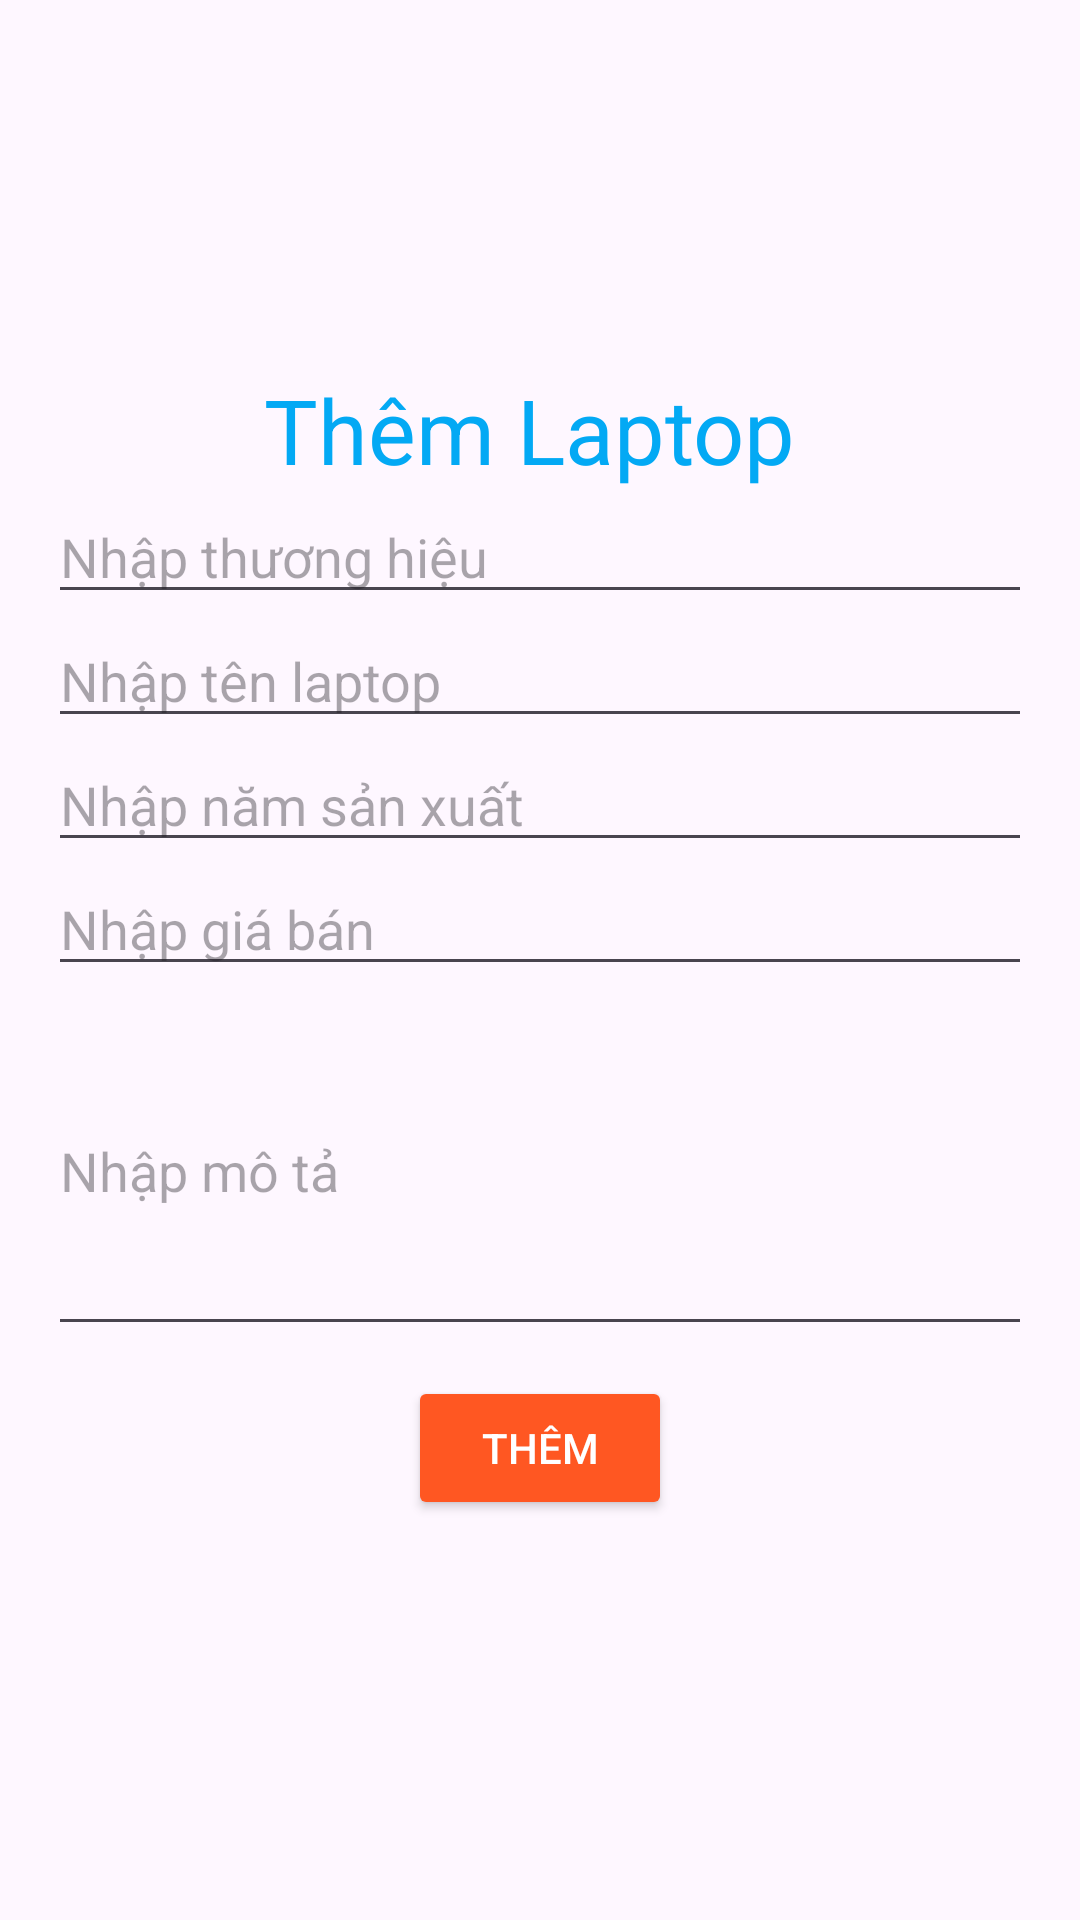

Write the Android layout XML for this screen, with the resource values it uses.
<!-- AndroidManifest.xml: application theme Theme.PRO1211_Nhom10_KingLaptop -->
<!-- res/layout/dialog_add_laptop.xml -->
<?xml version="1.0" encoding="utf-8"?>
<LinearLayout xmlns:android="http://schemas.android.com/apk/res/android"
    xmlns:app="http://schemas.android.com/apk/res-auto"
    xmlns:tools="http://schemas.android.com/tools"
    android:layout_width="match_parent"
    android:layout_height="match_parent"
    android:gravity="center"
    android:orientation="vertical"
    android:padding="16dp">

    <TextView
        android:layout_width="match_parent"
        android:layout_height="wrap_content"
        android:gravity="center"
        android:text="Thêm Laptop "
        android:textColor="#03A9F4"
        android:textSize="30dp" />
    <EditText
        android:id="@+id/edt_thuong_hieu"
        android:layout_width="match_parent"
        android:layout_height="wrap_content"
        android:hint="Nhập thương hiệu" />

    <EditText
        android:id="@+id/edt_ten_laptop"
        android:layout_width="match_parent"
        android:layout_height="wrap_content"
        android:hint="Nhập tên laptop" />

    <EditText
        android:id="@+id/edt_nam_san_xuat"
        android:layout_width="match_parent"
        android:layout_height="wrap_content"
        android:inputType="number"
        android:hint="Nhập năm sản xuất" />


    <EditText
        android:id="@+id/edt_gia_ban"
        android:layout_width="match_parent"
        android:layout_height="wrap_content"
        android:inputType="number"
        android:hint="Nhập giá bán" />

    <EditText
        android:id="@+id/edt_mo_ta"
        android:layout_width="match_parent"
        android:layout_height="120dp"
        android:hint="Nhập mô tả" />

    <LinearLayout
        android:layout_width="match_parent"
        android:layout_height="wrap_content"
        android:gravity="center"
        android:orientation="horizontal"
        android:padding="10dp">

        <Button
            android:id="@+id/btn_add"
            android:layout_width="wrap_content"
            android:layout_height="wrap_content"
            android:backgroundTint="#FF5722"
            android:textColor="@color/white"
            android:text="Thêm" />

    </LinearLayout>


</LinearLayout>
<!-- resources referenced by this layout -->
<resources>
  <style name="Theme.PRO1211_Nhom10_KingLaptop" parent="Base.Theme.PRO1211_Nhom10_KingLaptop" />
  <style name="Base.Theme.PRO1211_Nhom10_KingLaptop" parent="Theme.Material3.DayNight.NoActionBar">
          
          
      </style>
  <!-- not gathered from this repository: default colours our renderer supplied (Android Studio template values) -->
  <color name="white">#FFFFFFFF</color>
</resources>
